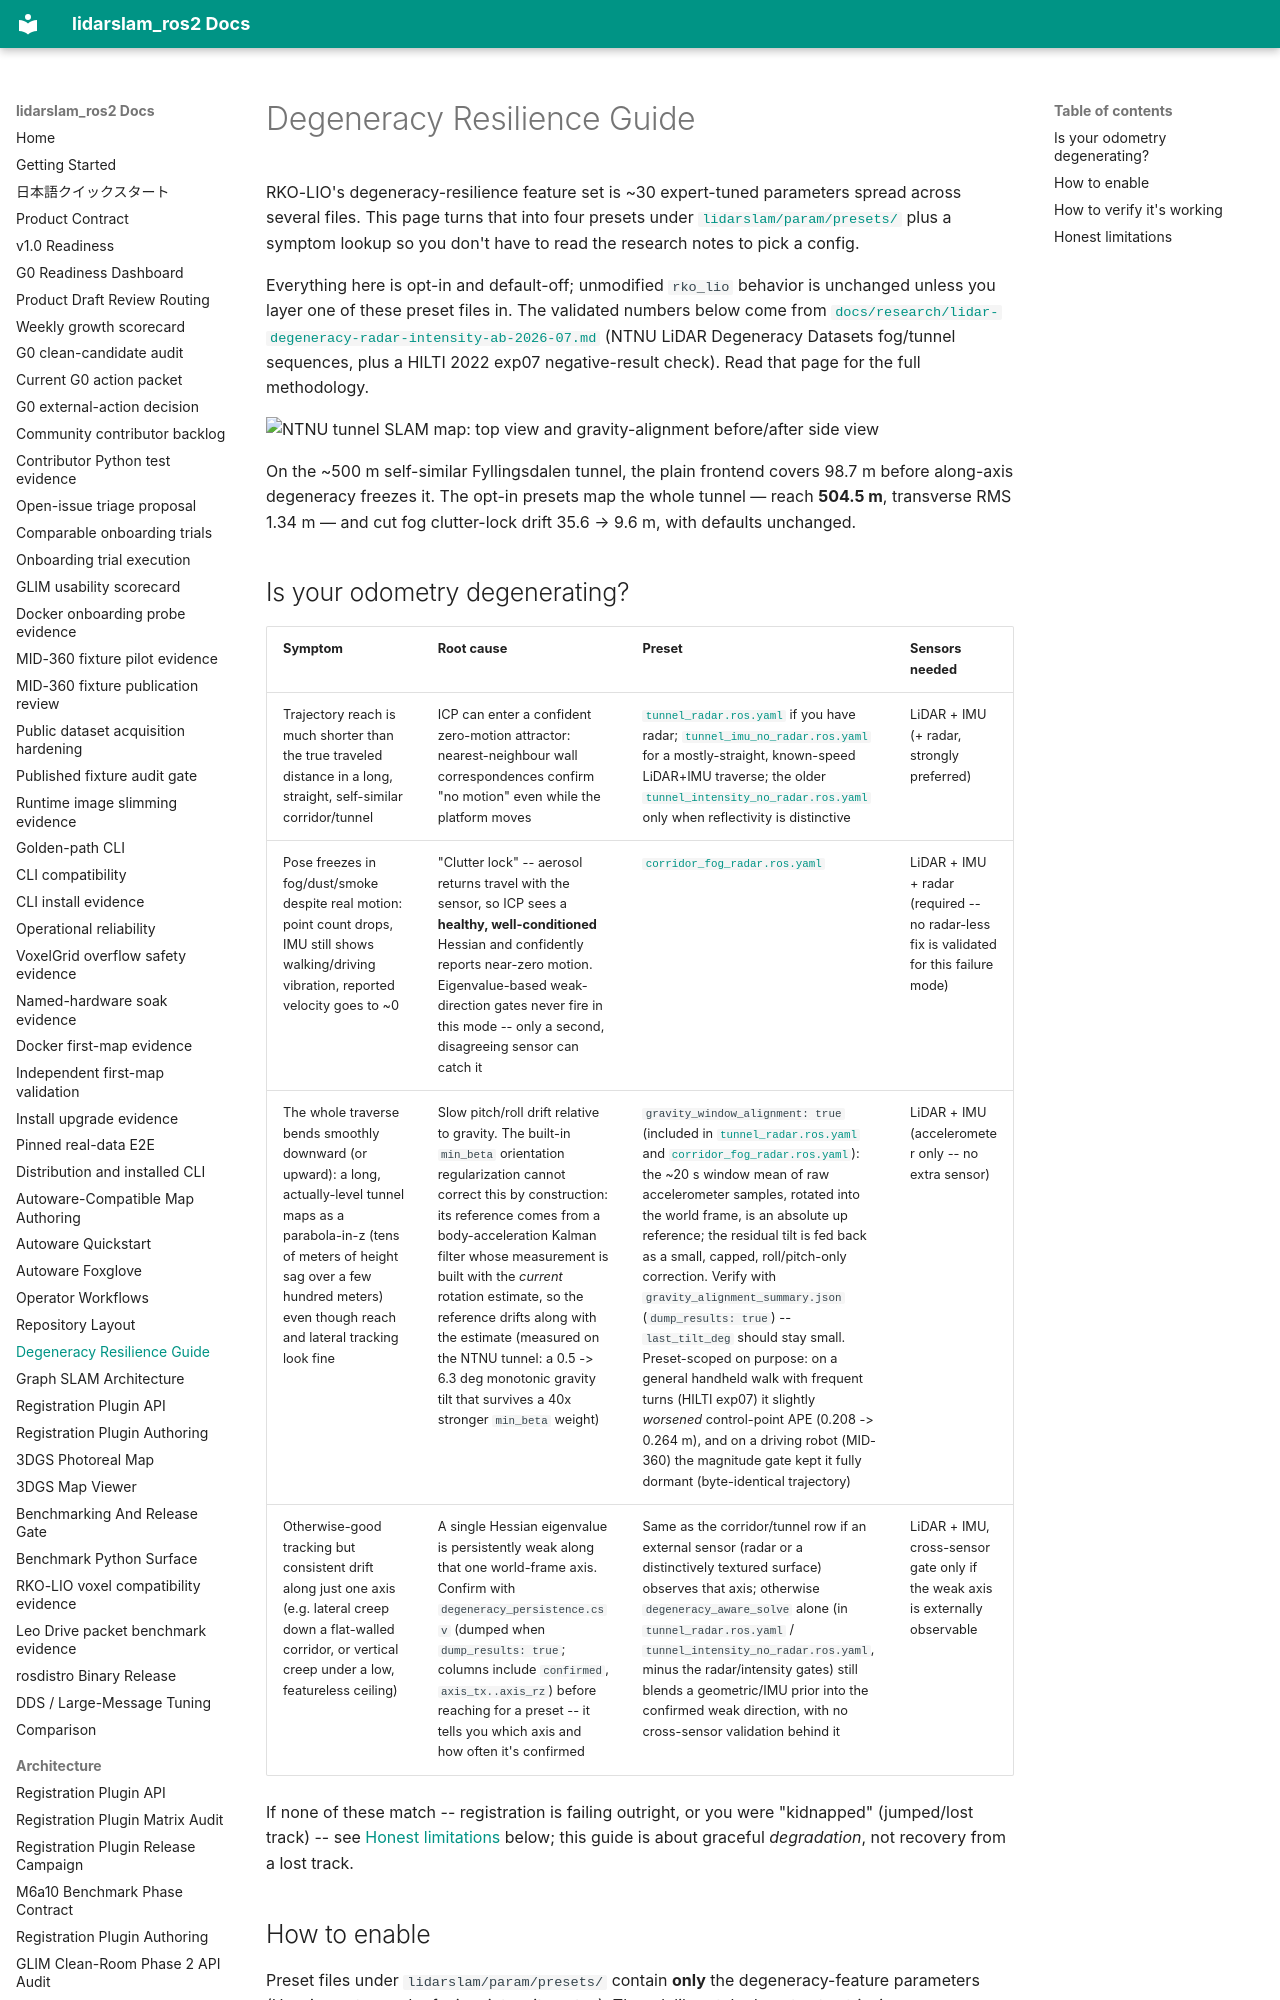

repository: rsasaki0109/lidarslam_ros2 · page: degeneracy-guide.html · generator: mkdocs

# Degeneracy Resilience Guide

RKO-LIO's degeneracy-resilience feature set is ~30 expert-tuned parameters
spread across several files. This page turns that into four presets under
[`lidarslam/param/presets/`](https://github.com/rsasaki0109/lidar_slam_ros2/tree/develop/lidarslam/param/presets) plus a symptom
lookup so you don't have to read the research notes to pick a config.

Everything here is opt-in and default-off; unmodified `rko_lio` behavior is
unchanged unless you layer one of these preset files in. The validated
numbers below come from
[`docs/research/lidar-degeneracy-radar-intensity-ab-2026-07.md`](research/lidar-degeneracy-radar-intensity-ab-2026-07.md)
(NTNU LiDAR Degeneracy Datasets fog/tunnel sequences, plus a HILTI 2022
exp07 negative-result check). Read that page for the full methodology.

![NTNU tunnel SLAM map: top view and gravity-alignment before/after side view](../lidarslam/images/tunnel_degeneracy_map.png)

On the ~500 m self-similar Fyllingsdalen tunnel, the plain frontend covers
98.7 m before along-axis degeneracy freezes it. The opt-in presets map the
whole tunnel — reach **504.5 m**, transverse RMS 1.34 m — and cut fog
clutter-lock drift 35.6 → 9.6 m, with defaults unchanged.
